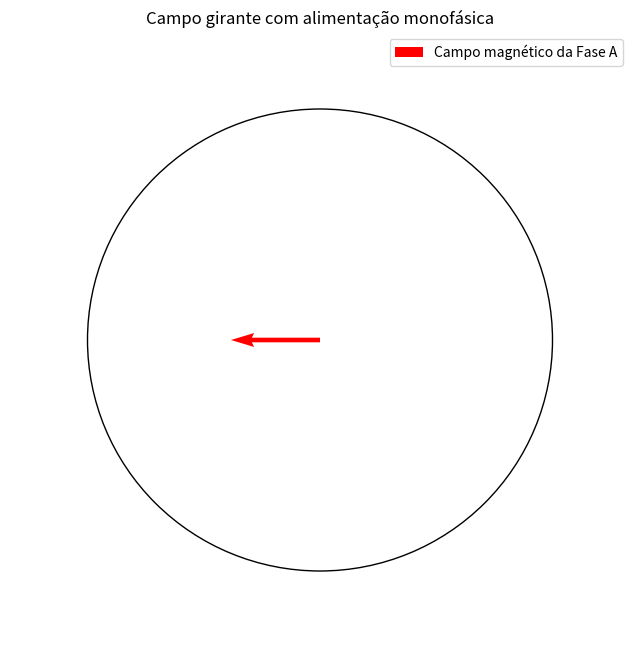

This chart was generated by the following Python code: (Note: this script raises an exception after producing the figure.)
import numpy as np
import matplotlib.pyplot as plt
import matplotlib.patches as mpatches
from matplotlib.animation import FuncAnimation

'''
[redacted]
    Disciplina: Máquinas Elétricas 1

    Descrição:  Simulação do campo magnético girante de um motor de indução com
                alimentação monofásica.
'''

def main():
    figure, axes = plt.subplots(figsize=(8,8))                      # Define o tamanho da figura em 5 polegadas em X e Y

    circle = plt.Circle(
                            (0,0),                                  # Centro do círculo
                            1.5,                                    # Raio do círculo
                            fill  =False,                           # Retira o preenchimento do círculo
                            color ="black"       
                        )
    axes.add_artist(circle)                                         # Adiciona o círculo na figura
    vector = axes.quiver(
                            0, 0, 0, 0,                             # X(inicial), Y(inicial), X(final), Y(final)
                            angles      ="xy",        
                            scale_units ="xy",                       # Escala em relação aos eixos X e Y
                            scale       =1,                          # Escala = 1
                            color       ='red',
                            label       = 'Campo magnético da Fase A'
                        )
    plt.xlim(-2,2)                                                  # Configura os intervalos no eixo X
    plt.ylim(-2,2)                                                  # Configura os intervalos no eixo Y
    plt.axis('off')                                                 # Não mostra os eixos na figura
    plt.title('Campo girante com alimentação monofásica')

    def update(t):
        t *= 0.05                                                   # Passo do tempo t para 0.05, variando de 0 até 6.25 conforme os frames
        ### Equações da FEM:
        # Fm = 1, w = 1
        Fa = np.array([np.cos(t), 0])
        ###
        U = Fa[0]                                                   # Atualiza o X(final) conforme a equação
        V = Fa[1]                                                   # Atualiza o Y(final) conforme a equaçãos

        vector.set_UVC(U, V)                                        # Atualiza o X(final) e Y(final)

        return vector

    anim = FuncAnimation(
                            figure,
                            update,                                 # Função de callback para cada atualização
                            interval=50,                            # interval: intervalo entre os frames em milissegundos
                            frames=126,                             # Quantidade de frames por repetição
                            blit=False                              # Não utiliza a lista de retornos para atualizar
                         )
    plt.legend()
    anim.save('Lista_03_a.gif', dpi=80, writer='imagemagick')
    plt.show()
    

if __name__ == '__main__':
    main()
